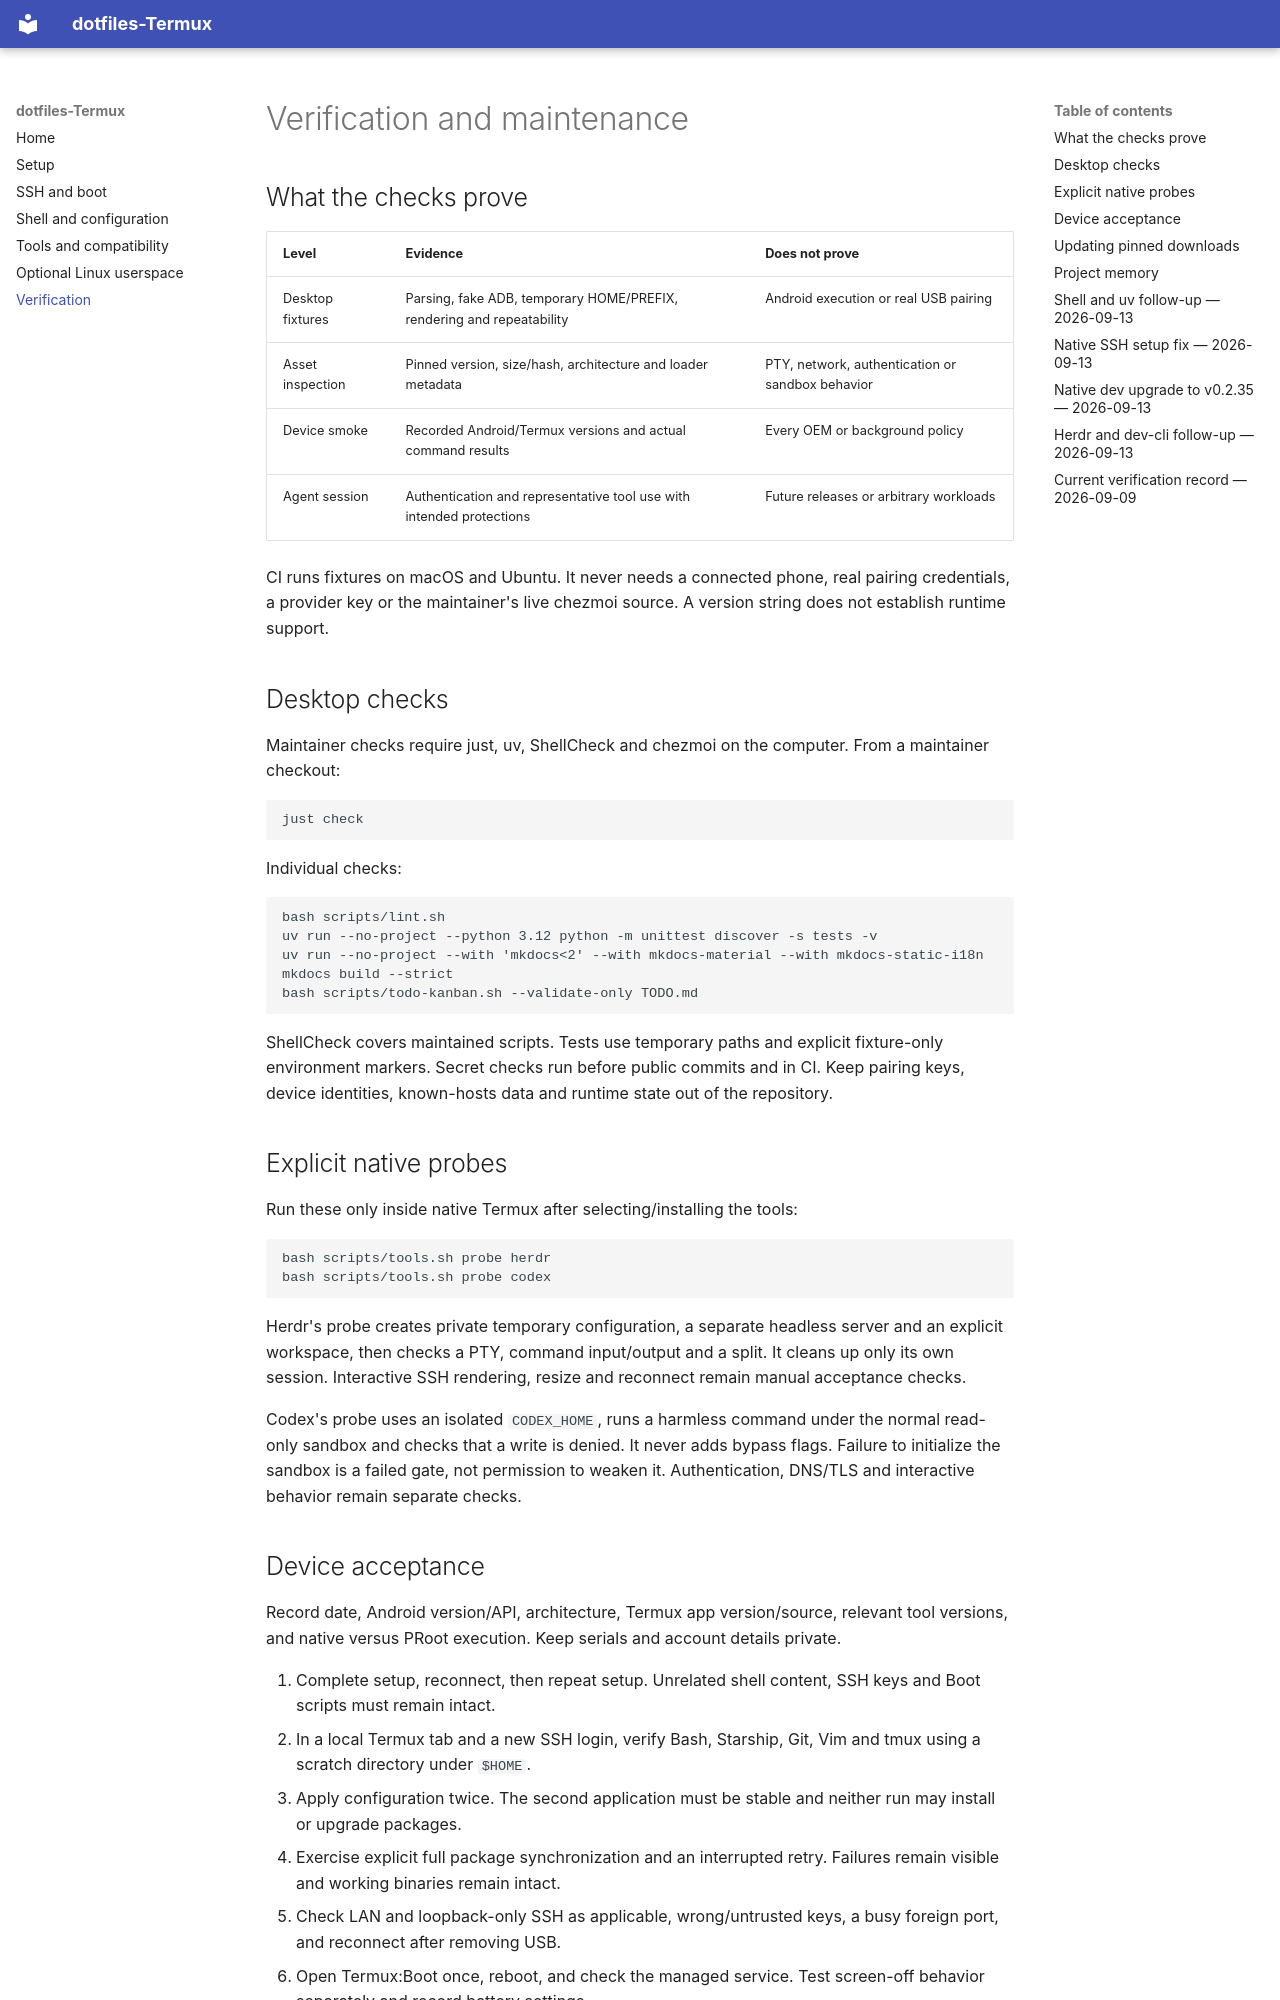

repository: daviddwlee84/dotfiles-Termux · page: verification/index.html · generator: mkdocs

# Verification and maintenance

## What the checks prove

| Level | Evidence | Does not prove |
| --- | --- | --- |
| Desktop fixtures | Parsing, fake ADB, temporary HOME/PREFIX, rendering and repeatability | Android execution or real USB pairing |
| Asset inspection | Pinned version, size/hash, architecture and loader metadata | PTY, network, authentication or sandbox behavior |
| Device smoke | Recorded Android/Termux versions and actual command results | Every OEM or background policy |
| Agent session | Authentication and representative tool use with intended protections | Future releases or arbitrary workloads |

CI runs fixtures on macOS and Ubuntu. It never needs a connected phone,
real pairing credentials, a provider key or the maintainer's live chezmoi
source. A version string does not establish runtime support.

## Desktop checks

Maintainer checks require just, uv, ShellCheck and chezmoi on the computer.
From a maintainer checkout:

```sh
just check
```

Individual checks:

```sh
bash scripts/lint.sh
uv run --no-project --python 3.12 python -m unittest discover -s tests -v
uv run --no-project --with 'mkdocs<2' --with mkdocs-material --with mkdocs-static-i18n mkdocs build --strict
bash scripts/todo-kanban.sh --validate-only TODO.md
```

ShellCheck covers maintained scripts. Tests use temporary paths and explicit
fixture-only environment markers. Secret checks run before public commits
and in CI. Keep pairing keys, device identities, known-hosts data and runtime
state out of the repository.

## Explicit native probes

Run these only inside native Termux after selecting/installing the tools:

```sh
bash scripts/tools.sh probe herdr
bash scripts/tools.sh probe codex
```

Herdr's probe creates private temporary configuration, a separate headless
server and an explicit workspace, then checks a PTY, command input/output
and a split. It cleans up only
its own session. Interactive SSH rendering, resize and reconnect remain
manual acceptance checks.

Codex's probe uses an isolated `CODEX_HOME`, runs a harmless command under
the normal read-only sandbox and checks that a write is denied. It never
adds bypass flags. Failure to initialize the sandbox is a failed gate, not
permission to weaken it. Authentication, DNS/TLS and interactive behavior
remain separate checks.

## Device acceptance

Record date, Android version/API, architecture, Termux app version/source,
relevant tool versions, and native versus PRoot execution. Keep serials and
account details private.

1. Complete setup, reconnect, then repeat setup. Unrelated shell content,
   SSH keys and Boot scripts must remain intact.
2. In a local Termux tab and a new SSH login, verify Bash, Starship, Git,
   Vim and tmux using a scratch directory under `$HOME`.
3. Apply configuration twice. The second application must be stable and
   neither run may install or upgrade packages.
4. Exercise explicit full package synchronization and an interrupted retry.
   Failures remain visible and working binaries remain intact.
5. Check LAN and loopback-only SSH as applicable, wrong/untrusted keys,
   a busy foreign port, and reconnect after removing USB.
6. Open Termux:Boot once, reboot, and check the managed service. Test
   screen-off behavior separately and record battery settings.
7. Complete the selected [agent checks](tools.md), including normal sandbox
   behavior. An unavailable check is unverified, not passed.

## Updating pinned downloads

Review upstream metadata and the actual artifact together. Update version,
exact URL, SHA-256 and expected size as one change; verify architecture and
archive members. APK updates must retain the F-Droid signing channel.
Do not accept a changed hash merely because a download failed, and do not
commit downloaded APKs or binaries. Optional tool updates need new device
probes; `musl` in the filename does not prove static linkage.
